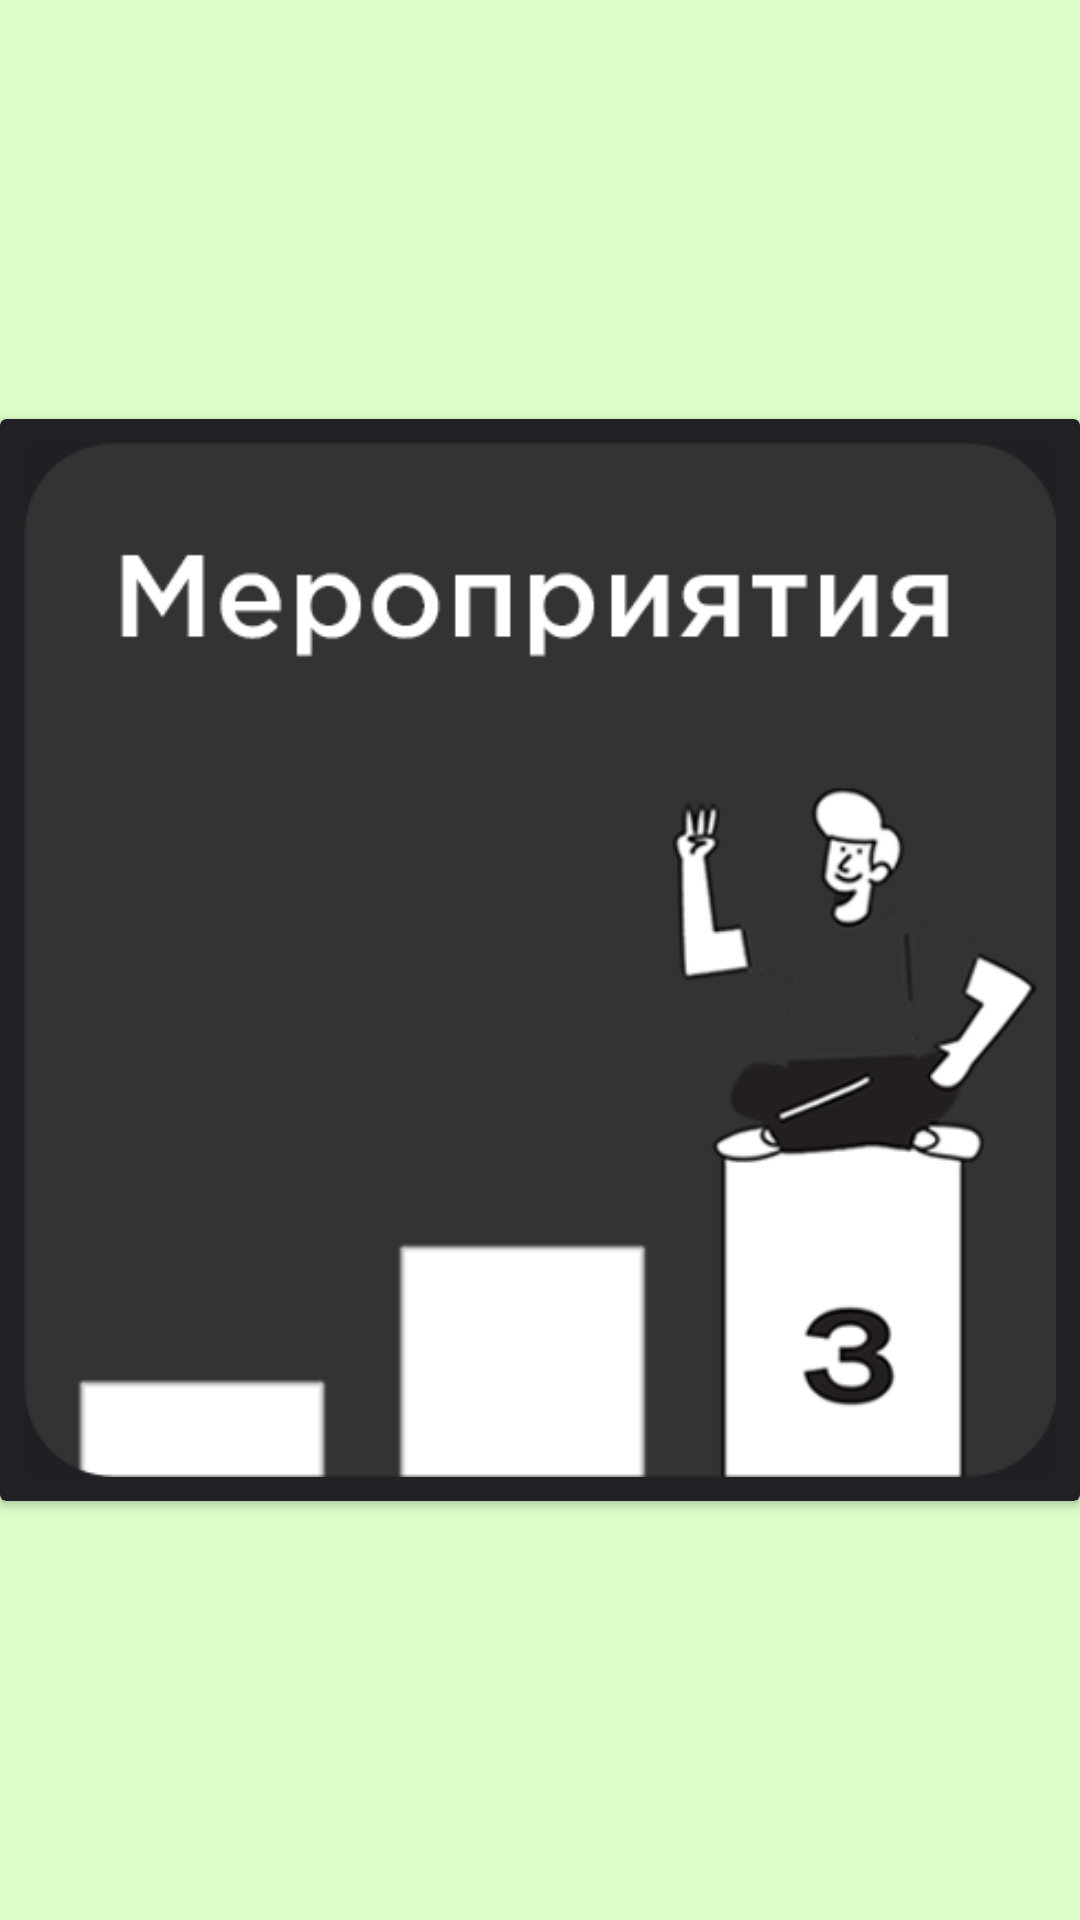

This screen was rendered from an Android layout file. Write that file and the resources it references.
<!-- AndroidManifest.xml: application theme LaunchTheme -->
<!-- res/layout/launch_rv_layout.xml -->
<?xml version="1.0" encoding="utf-8"?>

<androidx.constraintlayout.widget.ConstraintLayout xmlns:android="http://schemas.android.com/apk/res/android"
    xmlns:app="http://schemas.android.com/apk/res-auto"
    android:layout_width="match_parent"
    android:layout_height="wrap_content">

    <androidx.cardview.widget.CardView

        android:layout_width="match_parent"
        android:layout_height="wrap_content"
        android:adjustViewBounds="true"
        app:cardBackgroundColor="#212024"
        app:contentPadding="8dp"
        app:layout_constraintBottom_toBottomOf="parent"
        app:layout_constraintEnd_toEndOf="parent"
        app:layout_constraintStart_toStartOf="parent"
        app:layout_constraintTop_toTopOf="parent">

        <androidx.constraintlayout.widget.ConstraintLayout
            android:layout_width="match_parent"
            android:layout_height="wrap_content"
            android:background="?android:attr/selectableItemBackground">

            <ImageView
                android:id="@+id/rv_grid_image"
                android:layout_width="match_parent"
                android:layout_height="wrap_content"
                android:adjustViewBounds="true"
                app:layout_constraintBottom_toBottomOf="parent"
                app:layout_constraintEnd_toEndOf="parent"
                app:layout_constraintStart_toStartOf="parent"
                app:layout_constraintTop_toTopOf="parent"
                app:layout_constraintVertical_bias="0.0"
                app:srcCompat="@drawable/events" />
        </androidx.constraintlayout.widget.ConstraintLayout>

    </androidx.cardview.widget.CardView>
</androidx.constraintlayout.widget.ConstraintLayout>
<!-- resources referenced by this layout -->
<resources>
  <!-- drawable events: png bitmap (drawable, 33066 bytes) -->
  <style name="LaunchTheme" parent="MainTheme">
          <item name="android:windowBackground">@drawable/splash</item>
      </style>
  <style name="MainTheme" parent="Theme.MaterialComponents.DayNight.DarkActionBar">
          
          <item name="colorPrimary">@color/colorPrimary</item>
          <item name="colorPrimaryDark">@color/colorPrimaryDark</item>
          <item name="colorAccent">@color/colorAccent</item>
          <item name="android:windowBackground">#000000</item>
          <item name="android:textColor">#FFFFFF</item>
      </style>
  <!-- drawable splash (drawable) -->
  <?xml version="1.0" encoding="utf-8"?>
  
  <layer-list xmlns:android="http://schemas.android.com/apk/res/android">
  
      <item
          android:drawable="@color/splash"/>
  
      <item>
          <bitmap
              android:gravity="center"
              android:src="@mipmap/ic_launcher_foreground"/>
      </item>
  
  </layer-list>
  <color name="colorPrimary">#0f0f0f</color>
  <color name="colorPrimaryDark">#000000</color>
  <color name="colorAccent">#FFFFFF</color>
  <color name="splash">#dcfdc8</color>
</resources>
